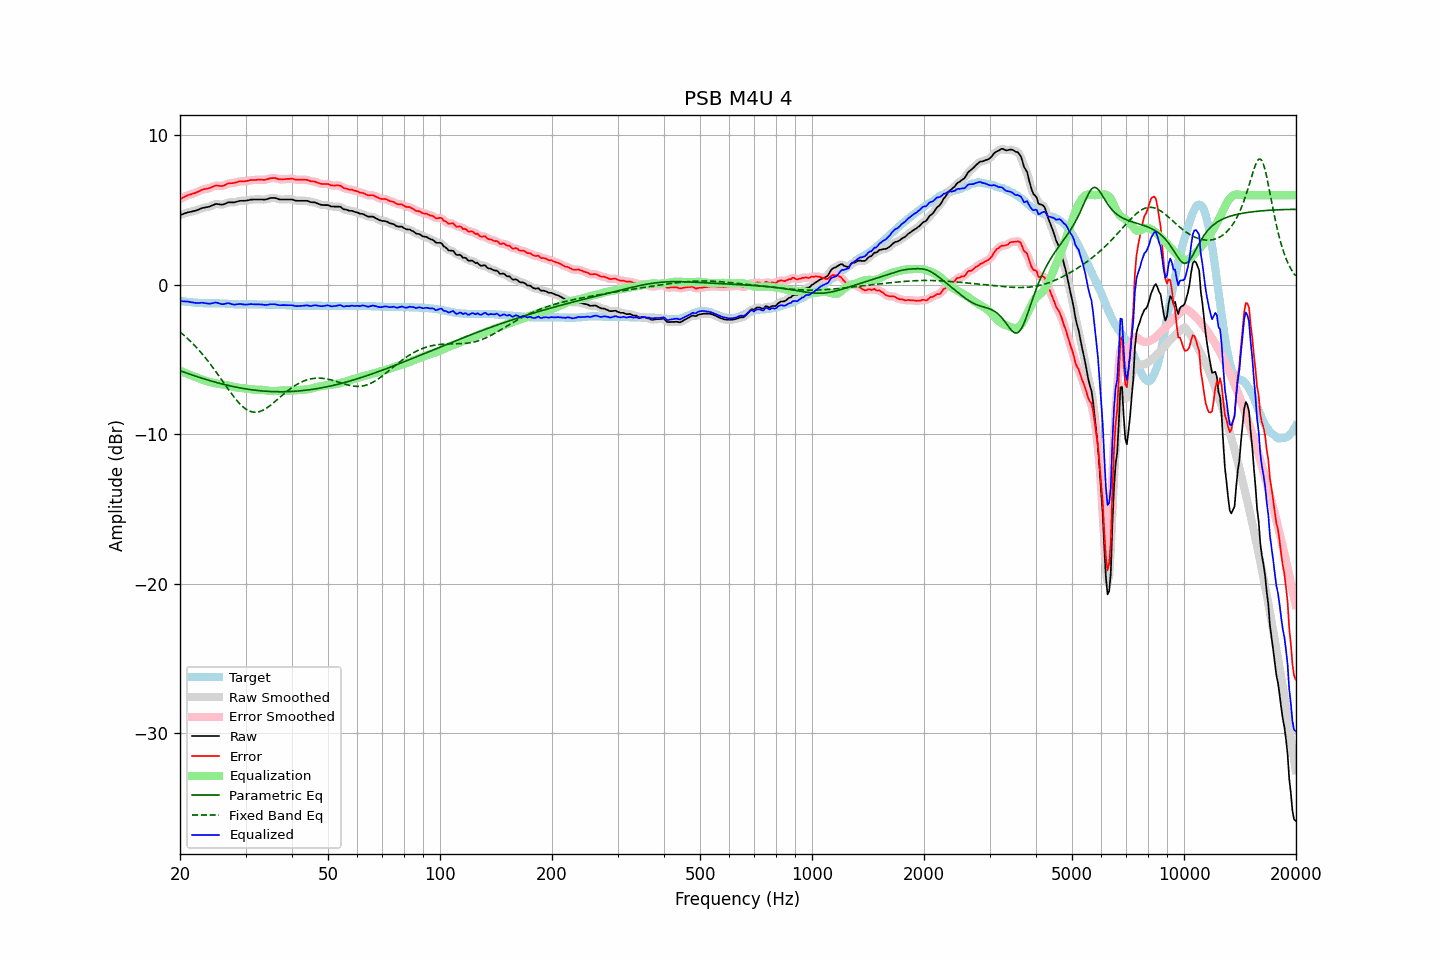

The file beside this chart, header and first rows:
frequency, raw, error, smoothed, error_smoothed, equalization, parametric_eq, fixed_band_eq, equalized_raw, equalized_smoothed, target
20.00, 4.66, 5.74, 4.66, 5.74, -5.75, -5.75, -3.16, -1.09, -1.09, -1.08
20.20, 4.70, 5.79, 4.70, 5.79, -5.80, -5.79, -3.25, -1.10, -1.09, -1.09
20.40, 4.74, 5.85, 4.74, 5.85, -5.84, -5.83, -3.34, -1.10, -1.10, -1.11
20.61, 4.78, 5.90, 4.78, 5.90, -5.89, -5.87, -3.43, -1.11, -1.11, -1.12
20.81, 4.81, 5.95, 4.82, 5.95, -5.93, -5.91, -3.53, -1.12, -1.12, -1.14
21.02, 4.85, 6.00, 4.85, 5.99, -5.98, -5.94, -3.62, -1.13, -1.13, -1.15
21.23, 4.87, 6.03, 4.87, 6.03, -6.02, -5.98, -3.73, -1.15, -1.15, -1.16
21.44, 4.89, 6.06, 4.90, 6.07, -6.06, -6.02, -3.83, -1.17, -1.17, -1.17
21.66, 4.92, 6.11, 4.92, 6.10, -6.10, -6.05, -3.94, -1.18, -1.19, -1.19
21.87, 4.94, 6.13, 4.94, 6.13, -6.15, -6.09, -4.05, -1.20, -1.20, -1.19
22.09, 4.97, 6.17, 4.97, 6.17, -6.19, -6.13, -4.16, -1.22, -1.21, -1.20
22.31, 5.01, 6.22, 5.01, 6.22, -6.23, -6.16, -4.28, -1.22, -1.22, -1.21
22.54, 5.05, 6.27, 5.06, 6.27, -6.27, -6.20, -4.40, -1.22, -1.21, -1.22
22.76, 5.10, 6.33, 5.10, 6.32, -6.31, -6.23, -4.52, -1.21, -1.21, -1.23
22.99, 5.14, 6.37, 5.14, 6.37, -6.35, -6.27, -4.65, -1.20, -1.21, -1.23
23.22, 5.16, 6.40, 5.16, 6.40, -6.38, -6.30, -4.78, -1.22, -1.22, -1.24
23.45, 5.18, 6.42, 5.18, 6.42, -6.42, -6.33, -4.91, -1.24, -1.24, -1.24
23.69, 5.20, 6.44, 5.20, 6.44, -6.46, -6.36, -5.05, -1.25, -1.26, -1.24
23.92, 5.22, 6.46, 5.23, 6.47, -6.49, -6.40, -5.19, -1.27, -1.26, -1.24
24.16, 5.26, 6.50, 5.26, 6.50, -6.52, -6.43, -5.33, -1.26, -1.26, -1.24
24.40, 5.31, 6.55, 5.31, 6.55, -6.55, -6.46, -5.47, -1.24, -1.24, -1.24
24.65, 5.35, 6.59, 5.36, 6.60, -6.57, -6.49, -5.62, -1.22, -1.21, -1.24
24.89, 5.40, 6.64, 5.39, 6.63, -6.59, -6.52, -5.77, -1.19, -1.20, -1.24
25.14, 5.41, 6.65, 5.40, 6.64, -6.61, -6.55, -5.92, -1.20, -1.20, -1.24
25.39, 5.39, 6.63, 5.39, 6.63, -6.62, -6.58, -6.07, -1.23, -1.23, -1.24
25.65, 5.37, 6.62, 5.37, 6.62, -6.64, -6.61, -6.22, -1.27, -1.27, -1.25
25.91, 5.36, 6.61, 5.37, 6.62, -6.66, -6.63, -6.38, -1.30, -1.29, -1.25
26.16, 5.38, 6.64, 5.39, 6.64, -6.68, -6.66, -6.53, -1.29, -1.29, -1.26
26.43, 5.42, 6.68, 5.42, 6.68, -6.69, -6.69, -6.68, -1.27, -1.27, -1.26
26.69, 5.47, 6.74, 5.47, 6.74, -6.72, -6.71, -6.84, -1.24, -1.25, -1.27
26.96, 5.51, 6.79, 5.50, 6.77, -6.74, -6.74, -6.99, -1.23, -1.24, -1.28
27.23, 5.52, 6.80, 5.52, 6.80, -6.77, -6.76, -7.14, -1.25, -1.25, -1.28
27.50, 5.51, 6.80, 5.52, 6.80, -6.80, -6.79, -7.28, -1.29, -1.29, -1.29
27.77, 5.51, 6.81, 5.52, 6.81, -6.83, -6.81, -7.43, -1.32, -1.31, -1.30
28.05, 5.52, 6.83, 5.53, 6.83, -6.85, -6.83, -7.57, -1.33, -1.33, -1.31
28.33, 5.55, 6.86, 5.55, 6.86, -6.87, -6.85, -7.70, -1.32, -1.32, -1.31
28.62, 5.58, 6.89, 5.58, 6.89, -6.88, -6.88, -7.82, -1.30, -1.30, -1.31
28.90, 5.61, 6.93, 5.61, 6.92, -6.90, -6.90, -7.94, -1.28, -1.29, -1.32
29.19, 5.62, 6.93, 5.62, 6.93, -6.91, -6.92, -8.05, -1.29, -1.29, -1.31
29.48, 5.62, 6.93, 5.62, 6.93, -6.93, -6.94, -8.15, -1.31, -1.31, -1.31
29.78, 5.62, 6.93, 5.63, 6.93, -6.94, -6.95, -8.24, -1.32, -1.32, -1.31
30.08, 5.63, 6.94, 5.63, 6.94, -6.96, -6.97, -8.32, -1.33, -1.32, -1.31
30.38, 5.65, 6.96, 5.65, 6.96, -6.97, -6.99, -8.38, -1.32, -1.32, -1.31
30.68, 5.67, 6.98, 5.67, 6.98, -6.98, -7.00, -8.44, -1.31, -1.31, -1.31
30.99, 5.70, 7.01, 5.69, 7.00, -6.99, -7.02, -8.48, -1.29, -1.30, -1.31
31.30, 5.70, 7.01, 5.71, 7.01, -7.00, -7.03, -8.51, -1.30, -1.30, -1.31
31.61, 5.71, 7.02, 5.71, 7.02, -7.01, -7.05, -8.53, -1.30, -1.30, -1.31
31.93, 5.71, 7.02, 5.71, 7.02, -7.02, -7.06, -8.53, -1.31, -1.31, -1.31
32.24, 5.71, 7.03, 5.71, 7.03, -7.02, -7.07, -8.52, -1.31, -1.31, -1.32
32.57, 5.71, 7.03, 5.71, 7.03, -7.02, -7.08, -8.50, -1.31, -1.31, -1.32
32.89, 5.71, 7.03, 5.71, 7.03, -7.02, -7.10, -8.47, -1.31, -1.31, -1.32
33.22, 5.71, 7.03, 5.71, 7.02, -7.03, -7.10, -8.43, -1.32, -1.32, -1.32
33.55, 5.70, 7.02, 5.70, 7.02, -7.04, -7.11, -8.37, -1.34, -1.34, -1.32
33.89, 5.70, 7.03, 5.71, 7.03, -7.06, -7.12, -8.31, -1.36, -1.35, -1.33
34.23, 5.73, 7.06, 5.73, 7.06, -7.08, -7.13, -8.24, -1.34, -1.34, -1.33
34.57, 5.76, 7.09, 5.76, 7.09, -7.09, -7.14, -8.17, -1.33, -1.33, -1.33
34.92, 5.80, 7.13, 5.79, 7.12, -7.11, -7.14, -8.09, -1.30, -1.31, -1.33
35.27, 5.81, 7.14, 5.81, 7.14, -7.11, -7.15, -8.00, -1.30, -1.30, -1.33
35.62, 5.81, 7.14, 5.82, 7.15, -7.12, -7.15, -7.92, -1.31, -1.30, -1.33
35.97, 5.81, 7.15, 5.80, 7.14, -7.12, -7.15, -7.82, -1.30, -1.31, -1.34
... 635 more rows
